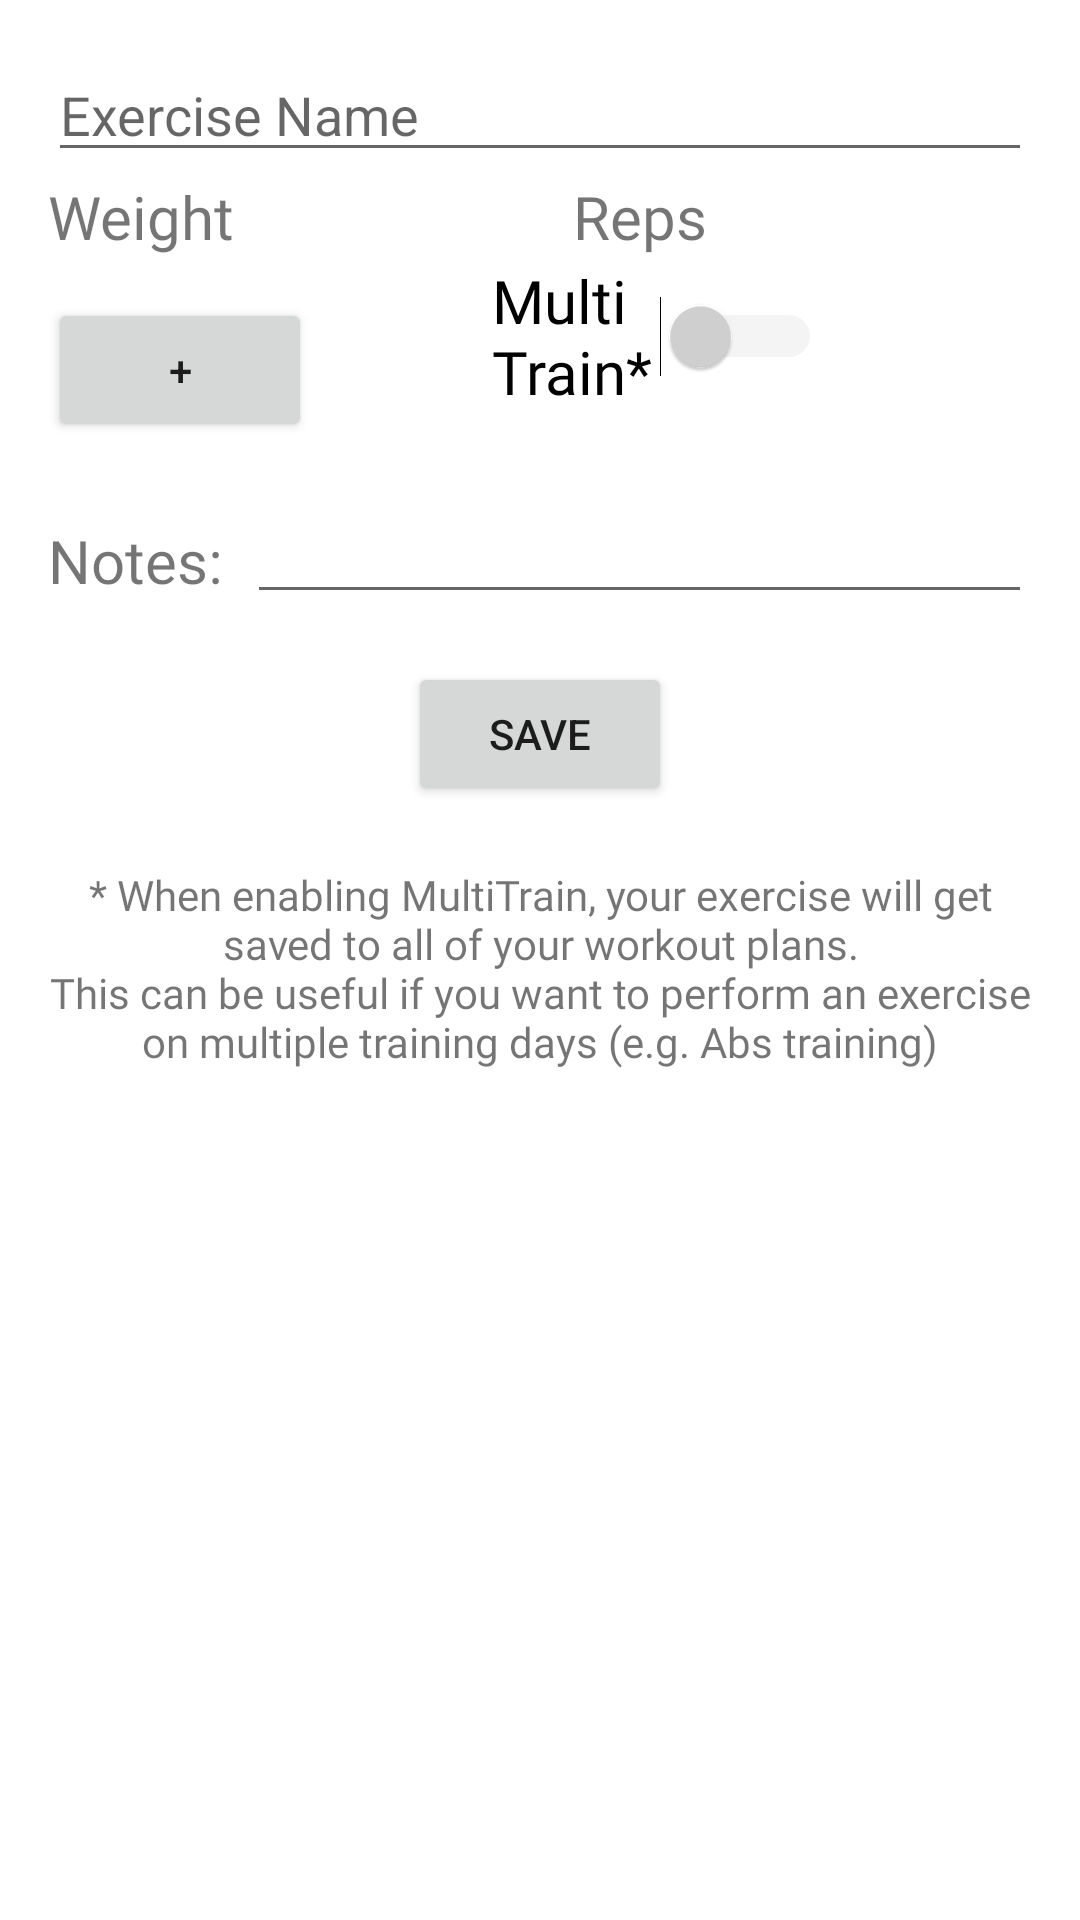

Layout XML and referenced resources for this Android screen:
<!-- AndroidManifest.xml: application theme Theme.MaterialComponents.Light.DarkActionBar -->
<!-- res/layout/activity_new_exercise.xml -->
<?xml version="1.0" encoding="utf-8"?>
<RelativeLayout xmlns:android="http://schemas.android.com/apk/res/android"
    xmlns:tools="http://schemas.android.com/tools"
    android:layout_width="match_parent"
    android:layout_height="wrap_content"
    android:padding="16dp">

    <EditText
        android:id="@+id/edit_exercise_name"
        android:layout_width="match_parent"
        android:layout_height="wrap_content"
        android:hint="@string/exercise_name"
        android:layout_marginBottom="16dp"/>

    <LinearLayout
        android:id="@+id/sets_container"
        android:layout_width="match_parent"
        android:layout_height="wrap_content"
        android:layout_marginTop="10dp"
        android:orientation="vertical"
        android:layout_below="@id/edit_exercise_name"
        android:layout_marginBottom="16dp">
    </LinearLayout>

    <Button
        android:id="@+id/button_add_set"
        android:layout_width="wrap_content"
        android:layout_height="wrap_content"
        android:text="@string/plus"
        android:layout_below="@id/sets_container"
        android:layout_marginBottom="16dp"/>

    <TextView
        android:id="@+id/label_notes"
        android:layout_width="wrap_content"
        android:layout_height="wrap_content"
        android:text="@string/notes"
        android:textSize="20sp"
        android:fontFamily="@font/arialroundedmtboldregular"
        android:layout_below="@id/button_add_set"
        android:layout_marginTop="10dp"
        android:layout_alignParentStart="true"
        android:layout_marginBottom="20dp"/>

    <EditText
        android:id="@+id/edit_notes"
        android:layout_width="match_parent"
        android:layout_height="wrap_content"
        android:layout_below="@id/button_add_set"
        android:layout_toEndOf="@id/label_notes"
        android:layout_marginStart="8dp"
        android:layout_marginBottom="16dp" />

    <TextView
        android:id="@+id/label_weight"
        android:layout_width="wrap_content"
        android:layout_height="wrap_content"
        android:layout_below="@+id/edit_exercise_name"
        android:layout_alignParentStart="true"
        android:layout_marginTop="-15dp"
        android:layout_marginBottom="20dp"
        android:layout_marginLeft="0dp"
        android:fontFamily="@font/arialroundedmtboldregular"
        android:text="@string/weight"
        android:textSize="20sp" />

    <TextView
        android:id="@+id/label_reps"
        android:layout_width="wrap_content"
        android:layout_height="wrap_content"
        android:layout_below="@+id/edit_exercise_name"
        android:layout_alignLeft="@id/label_weight"
        android:layout_marginLeft="175dp"

        android:layout_alignParentStart="true"
        android:layout_marginTop="-15dp"
        android:layout_marginBottom="20dp"
        android:fontFamily="@font/arialroundedmtboldregular"
        android:text="@string/reps"
        android:textSize="20sp" />
    <Button
        android:id="@+id/button_save"
        android:layout_width="wrap_content"
        android:layout_height="wrap_content"
        android:text="@string/save"
        android:layout_below="@id/edit_notes"
        android:layout_centerHorizontal="true"/>

    <Switch
        android:id="@+id/switchMultiTrain"
        android:layout_width="wrap_content"
        android:layout_height="wrap_content"
        android:layout_above="@id/edit_notes"
        android:layout_alignParentEnd="true"
        android:layout_marginStart="60dp"
        android:layout_marginEnd="70dp"
        android:layout_marginBottom="26dp"
        android:layout_toEndOf="@id/button_add_set"
        android:fontFamily="@font/arialroundedmtboldregular"
        android:text="@string/multitrain"
        android:textColorHighlight="#004F8B"
        android:textColorLink="#004F8B"
        android:textSize="20sp"
        android:trackTint="@drawable/newtrack"
        android:thumbTint="@drawable/newthumb"
        tools:ignore="UseSwitchCompatOrMaterialXml" />

    <TextView
        android:id="@+id/textViewMultiTrainExplanation"
        android:layout_width="wrap_content"
        android:layout_height="wrap_content"
        android:layout_below="@id/button_save"
        android:layout_marginTop="20dp"
        android:fontFamily="@font/arialroundedmtboldregular"
        android:textAlignment="center"
        android:visibility="visible"
        android:text="@string/TextViewMultiTrainExplanation"/>


</RelativeLayout>
<!-- resources referenced by this layout -->
<resources>
  <!-- drawable newthumb (drawable) -->
  <?xml version="1.0" encoding="utf-8"?>
  <selector xmlns:android="http://schemas.android.com/apk/res/android">
      <item android:color="#004F8B" android:state_checked="true"/>
      <item android:color="@color/lightgrey" android:state_checked="false"/>
  </selector>
  <!-- drawable newtrack (drawable) -->
  <?xml version="1.0" encoding="utf-8"?>
  <selector xmlns:android="http://schemas.android.com/apk/res/android">
      <item android:color="@color/black" android:state_checked="true"/>
      <item android:color="@color/lightgrey" android:state_checked="false"/>
  </selector>
  <string name="TextViewMultiTrainExplanation">* When enabling MultiTrain, your exercise will get saved to all of your workout plans.\nThis can be useful if you want to perform an exercise on multiple training days (e.g. Abs training)</string>
  <string name="exercise_name">Exercise Name</string>
  <string name="multitrain">MultiTrain*</string>
  <string name="notes">Notes:</string>
  <string name="plus">+</string>
  <string name="reps">Reps</string>
  <string name="save">Save</string>
  <string name="weight">Weight</string>
  <color name="lightgrey">#d3d3d3</color>
  <color name="black">#FF000000</color>
</resources>
